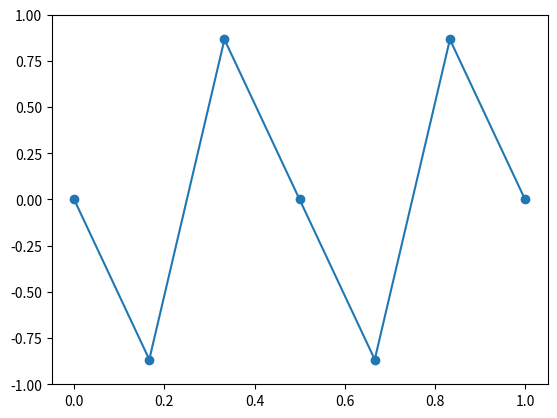

This chart was generated by the following Python code:
import numpy
import matplotlib.pyplot as plot
import pandas
import sys
import math
import scipy.io.wavfile


class Oscillator:

    def __init__(self, waveform, frequency, phase_shift, sampling_rate, duration, harmonics=1):

        self.waveform = waveform
        self.harmonics = harmonics
        self.frequency = frequency
        self.phase_shift = phase_shift / 360
        self.sampling_rate = sampling_rate
        self.duration = duration
        self.period = 1 / frequency
        self.samples = (duration * sampling_rate) + 1
        self.phase = sampling_rate * self.period # how many samples per period
        self.xn = [None] * int(self.samples)

    def SineWave(self, i, harmonic):

        val = (1 / harmonic) * math.sin(harmonic * 2 * math.pi * ((i - (self.sampling_rate * self.phase_shift)) / self.phase))
        return val

    def GenerateWaveform(self):

        print("Num of samples : {}".format(self.samples))
        # Zero out all indices
        for i in range(0, int(self.samples)):
            self.xn[i] = 0.0

        # Check what waveform to generate
        if self.waveform == "sin":
            for i in range(0, int(self.samples)):
                self.xn[i] = self.SineWave(i, self.harmonics)
                print(self.xn[i])
        elif self.waveform == "square":
            for i in range(0, int(self.samples)):
#                self.xn[i] = math.sin((2 * math.pi * (i / self.phase))) + ((1/3)*math.sin((3 * 2 * math.pi * (i / self.phase))))
                for j in range(self.harmonics + 1):
                    self.xn[i] = self.xn[i] + self.SineWave(i, (2 * j) + 1)
#        elif self.waveform == "saw":
#                self.xn[i] =
#        elif self.waveform == "triangle":
#                self.xn[i] =
#        else:
#                sys.exit("Invalid waveform!")

        plot.ylim(-1, 1)
        plot.plot(numpy.arange(0, self.samples) / self.sampling_rate, self.xn, marker='o')
        plot.show(block=False)

    def WriteToWav(self, file):

        data = numpy.asarray(self.xn)
        scipy.io.wavfile.write(file, self.sampling_rate, data)


def main():

    osc = Oscillator(waveform="sin", frequency=4, phase_shift=0, sampling_rate=6, duration=1, harmonics=1)
    print("Generating waveform")
    osc.GenerateWaveform()
    print("Writing waveform to file")
    osc.WriteToWav("{}_{}Hz_{}s_{}harmonics.wav".format(osc.waveform, osc.frequency, osc.duration, osc.harmonics))
    plot.show()


if __name__ == '__main__':
    main()